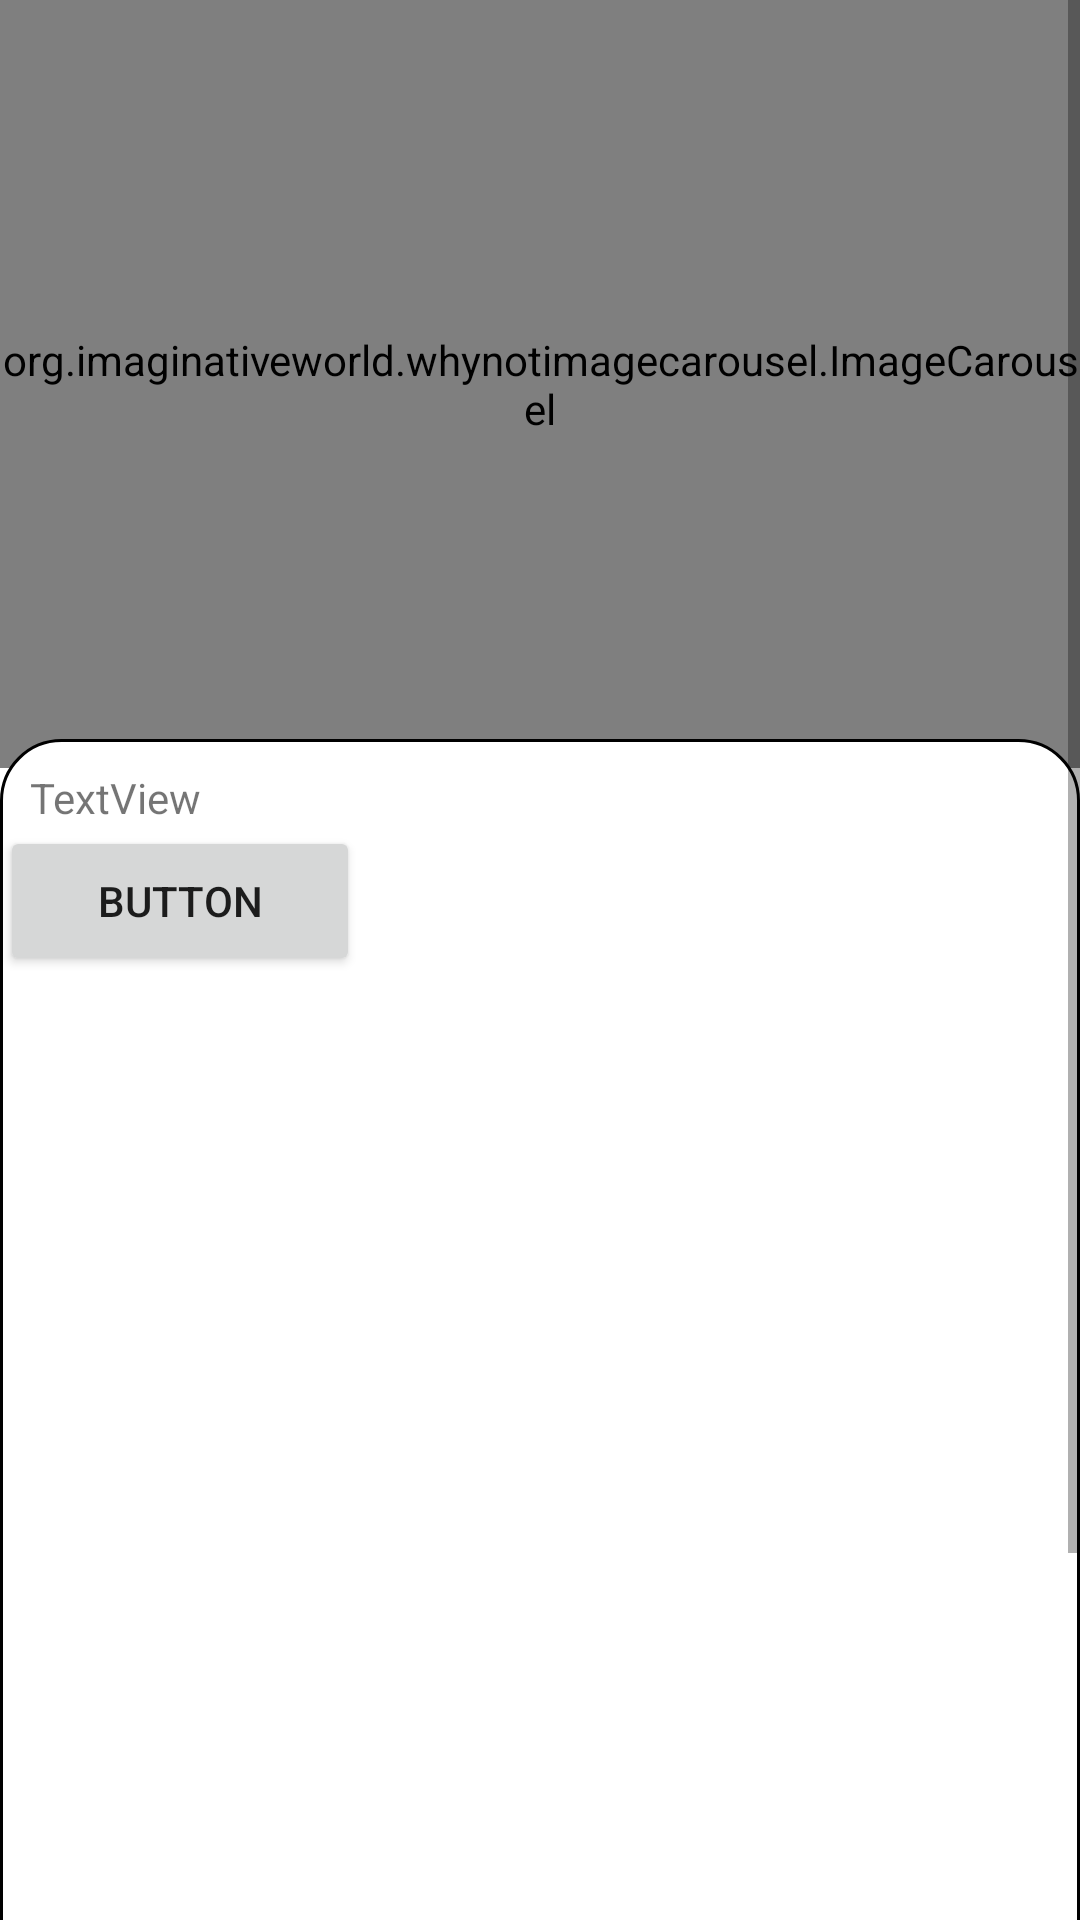

Write the Android layout XML for this screen, with the resource values it uses.
<!-- AndroidManifest.xml: application theme Theme.Polideportivoapp -->
<!-- res/layout/activity_futbol.xml -->
<?xml version="1.0" encoding="utf-8"?>
<androidx.constraintlayout.widget.ConstraintLayout xmlns:android="http://schemas.android.com/apk/res/android"
    xmlns:app="http://schemas.android.com/apk/res-auto"
    xmlns:tools="http://schemas.android.com/tools"
    android:layout_width="match_parent"
    android:layout_height="match_parent">

    <ScrollView
        android:layout_width="match_parent"
        android:layout_height="wrap_content"
        app:layout_constraintEnd_toEndOf="parent"
        app:layout_constraintStart_toStartOf="parent"
        app:layout_constraintTop_toTopOf="parent">

        <LinearLayout
            android:layout_width="match_parent"
            android:layout_height="wrap_content"
            android:orientation="vertical"
            >

            <org.imaginativeworld.whynotimagecarousel.ImageCarousel
                android:id="@+id/carousel"
                android:layout_width="match_parent"
                android:layout_height="256dp"
                app:layout_constraintBottom_toBottomOf="parent"
                app:layout_constraintEnd_toEndOf="parent"
                app:layout_constraintStart_toStartOf="parent"
                app:layout_constraintTop_toTopOf="parent">

            </org.imaginativeworld.whynotimagecarousel.ImageCarousel>

            <LinearLayout
                android:layout_width="match_parent"
                android:layout_height="545dp"
                android:layout_marginTop="-10dp"
                android:orientation="vertical"
                android:background="@drawable/caja_personaliazda3">


                <TextView
                    android:id="@+id/textView33"
                    android:layout_width="wrap_content"
                    android:layout_height="wrap_content"
                    android:layout_marginStart="10dp"
                    android:layout_marginTop="10dp"
                    android:text="TextView" />

                <ImageView
                    android:id="@+id/imageView13"
                    android:layout_width="wrap_content"
                    android:layout_height="wrap_content"
                     app:srcCompat="@drawable/ic_camara" />

                <Button
                    android:id="@+id/button3"
                    android:layout_width="120dp"
                    android:layout_height="50dp"
                    android:text="Button" />

            </LinearLayout>
        </LinearLayout>
    </ScrollView>



</androidx.constraintlayout.widget.ConstraintLayout>
<!-- resources referenced by this layout -->
<resources>
  <!-- drawable caja_personaliazda3 (drawable) -->
  <?xml version="1.0" encoding="utf-8"?>
  <selector xmlns:android="http://schemas.android.com/apk/res/android">
      <item >
          <shape android:shape="rectangle"  >
              <corners android:topLeftRadius="20dp" android:topRightRadius="20dp" />
  
              <stroke android:width="1dip" android:color="@color/black" />
              <solid android:color="@color/white"></solid>
  
              
  
          </shape>
      </item>
  </selector>
  <style name="Theme.Polideportivoapp" parent="Theme.MaterialComponents.DayNight.DarkActionBar">
          
          <item name="colorPrimary">@color/purple_500</item>
          <item name="colorPrimaryVariant">@color/purple_700</item>
          <item name="colorOnPrimary">@color/white</item>
          
          <item name="colorSecondary">@color/teal_200</item>
          <item name="colorSecondaryVariant">@color/teal_700</item>
          <item name="colorOnSecondary">@color/black</item>
          
          <item name="android:statusBarColor" tools:targetApi="l">?attr/colorPrimaryVariant</item>
          
      </style>
  <color name="black">#FF000000</color>
  <color name="white">#FFFFFFFF</color>
  <color name="purple_500">#FF6200EE</color>
  <color name="purple_700">#FF3700B3</color>
  <color name="teal_200">#FF03DAC5</color>
  <color name="teal_700">#FF018786</color>
</resources>
